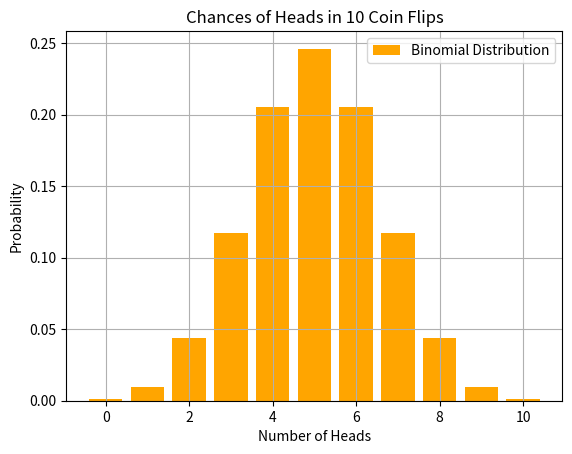

The matplotlib source for this figure: (Note: this script raises an exception after producing the figure.)
# Import the tools we need
import numpy as np          # For math and arrays
import matplotlib.pyplot as plt  # For drawing graphs
from scipy.stats import binom, norm, poisson  # For distribution calculations

# Set up the Binomial Distribution parameters
n_trials = 10    # Number of tries (e.g., 10 coin flips)
p_success = 0.5  # Chance of success each time (e.g., 50% for heads)

# Create a range of possible outcomes (from 0 to 10 successes)
x_values = np.arange(0, n_trials + 1)

# Calculate the probability of each outcome
y_values = binom.pmf(x_values, n_trials, p_success)

# Draw the bar graph
plt.bar(x_values, y_values, label="Binomial Distribution", color="orange")
plt.title("Chances of Heads in 10 Coin Flips")
plt.xlabel("Number of Heads")
plt.ylabel("Probability")
plt.legend()  # Show the label
plt.grid(True)  # Add a grid for easier reading

# Save the plot as a PNG file
plt.savefig("/workspaces/ai-systems-lab/04_probability_statistics/05_binomial_distribution.png")

# Display the plot (optional, for interactive viewing)
plt.show()

# Optional: Print some fun stats
print(f"Number of tries: {n_trials}")
print(f"Chance of success: {p_success * 100}%")
print(f"Most likely number of heads: {x_values[np.argmax(y_values)]}")
